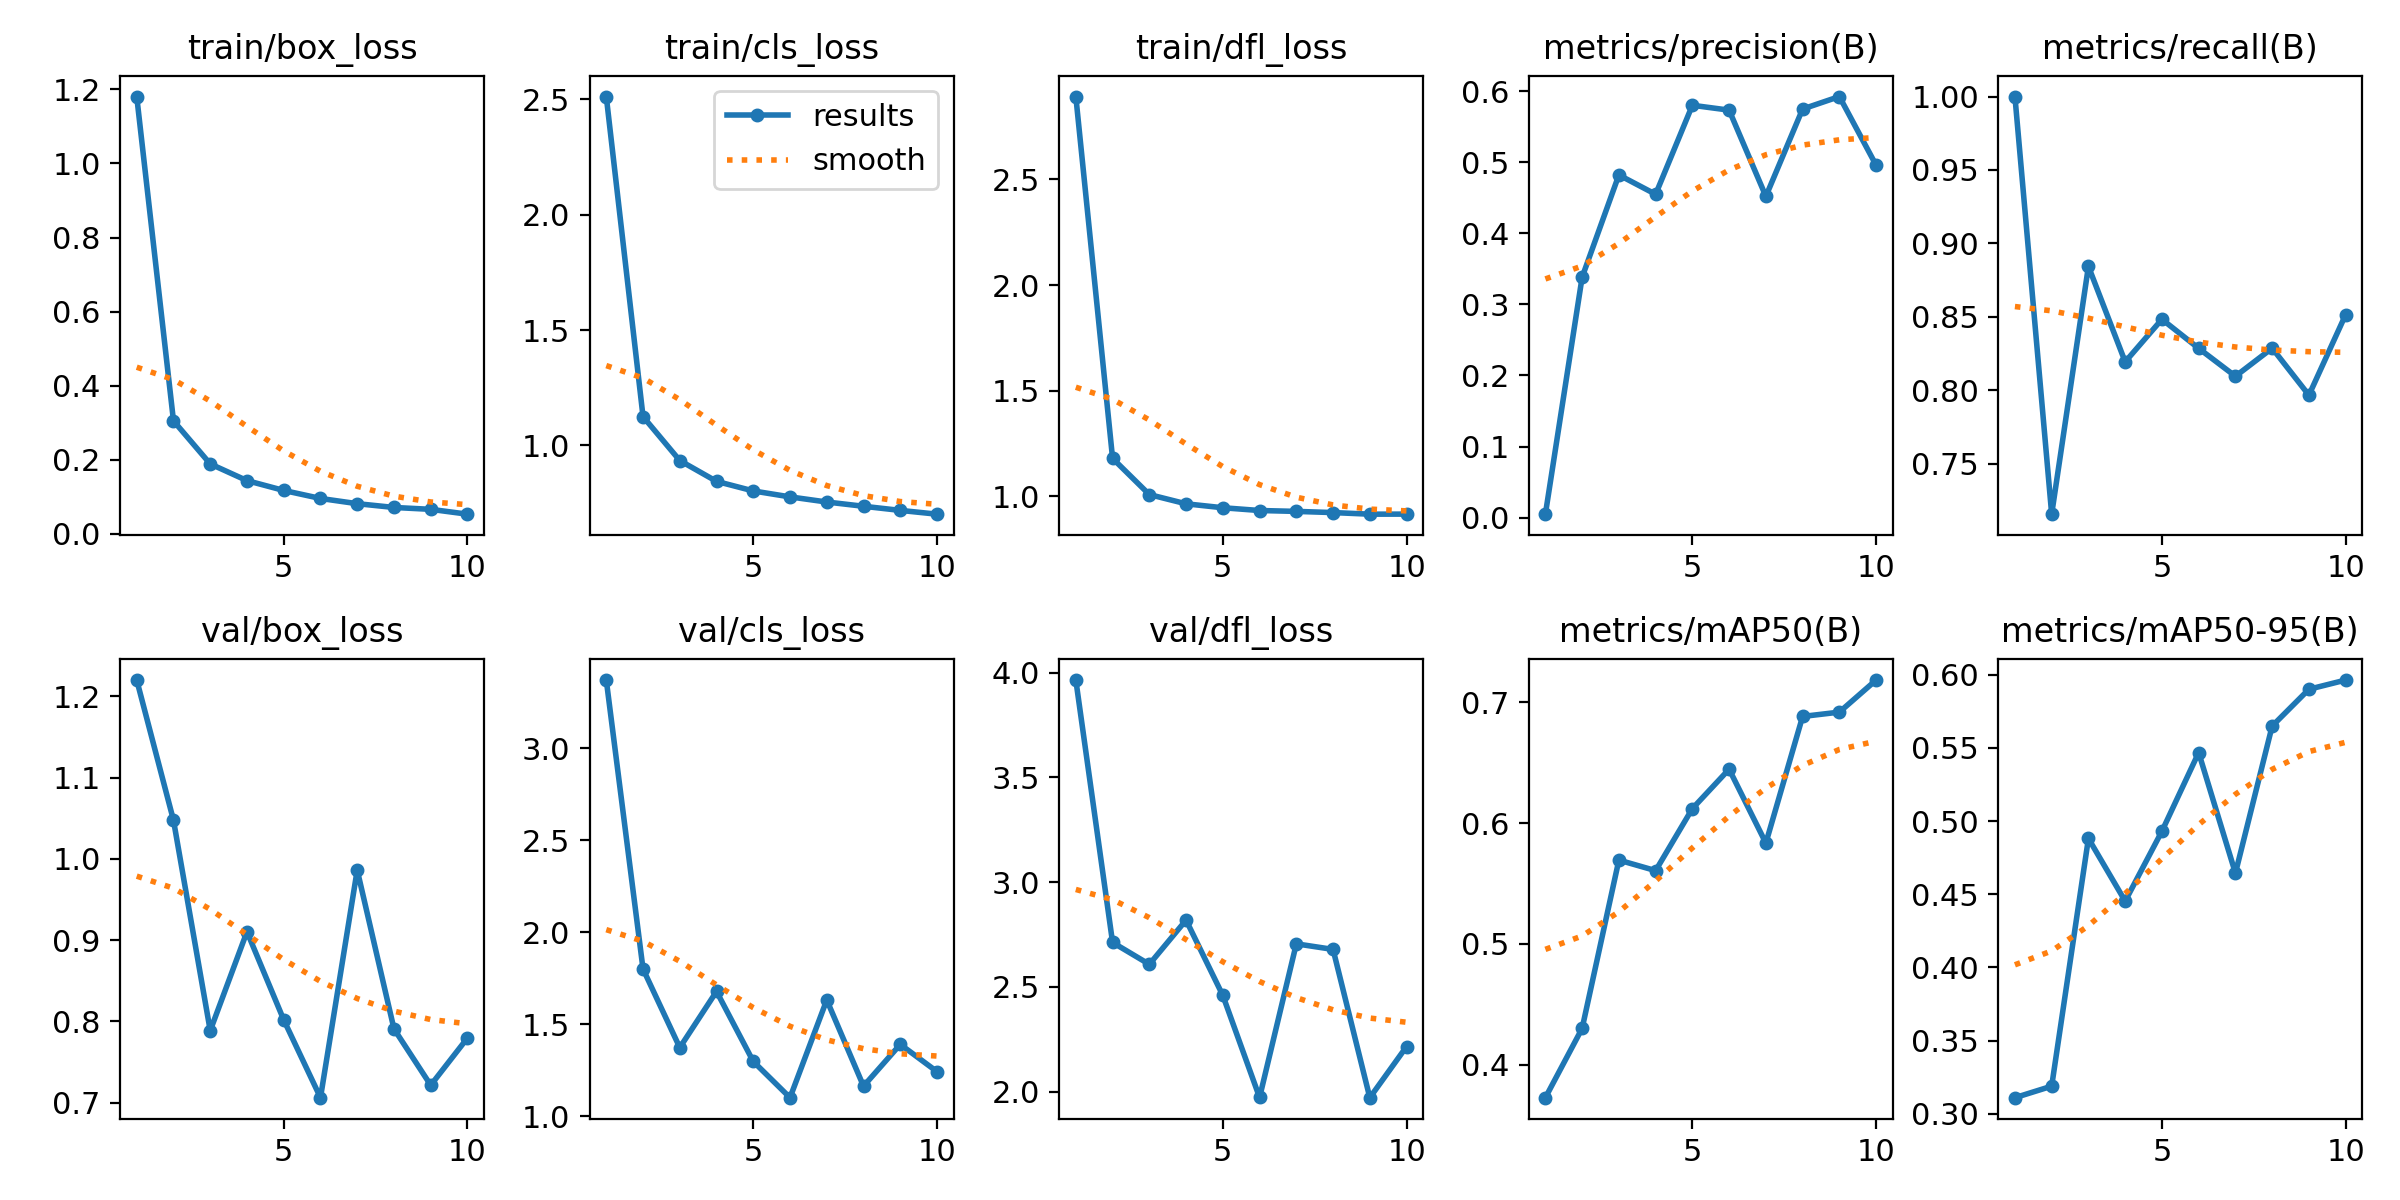

Data behind this chart, as committed beside it:
epoch, time, train/box_loss, train/cls_loss, train/dfl_loss, metrics/precision(B), metrics/recall(B), metrics/mAP50(B), metrics/mAP50-95(B), val/box_loss, val/cls_loss, val/dfl_loss, lr/pg0, lr/pg1, lr/pg2
1, 77.09, 1.181, 2.513, 2.892, 0.00492, 1, 0.3725, 0.3111, 1.22, 3.37, 3.964, 0.0005503, 0.0005503, 0.0005503
2, 137.5, 0.3049, 1.125, 1.18, 0.3382, 0.7156, 0.4299, 0.3189, 1.048, 1.801, 2.712, 0.0009965, 0.0009965, 0.0009965
3, 191.9, 0.1886, 0.934, 1.009, 0.482, 0.8843, 0.5693, 0.4881, 0.7887, 1.374, 2.607, 0.001333, 0.001333, 0.001333
4, 232.5, 0.1436, 0.8437, 0.9649, 0.4548, 0.8194, 0.5606, 0.4453, 0.9105, 1.679, 2.818, 0.001172, 0.001172, 0.001172
5, 269.7, 0.117, 0.8021, 0.9463, 0.58, 0.8483, 0.6119, 0.493, 0.802, 1.299, 2.459, 0.001007, 0.001007, 0.001007
6, 306.9, 0.09535, 0.7763, 0.9333, 0.5732, 0.8285, 0.6446, 0.5467, 0.7062, 1.102, 1.972, 0.0008418, 0.0008418, 0.0008418
7, 343.9, 0.08127, 0.7541, 0.9291, 0.4519, 0.8095, 0.5834, 0.4644, 0.9863, 1.633, 2.705, 0.0006768, 0.0006768, 0.0006768
8, 380.9, 0.07106, 0.7356, 0.9235, 0.5747, 0.8287, 0.6882, 0.5649, 0.791, 1.165, 2.679, 0.0005118, 0.0005118, 0.0005118
9, 417.8, 0.06599, 0.7177, 0.9159, 0.5923, 0.7966, 0.6918, 0.59, 0.7216, 1.391, 1.971, 0.0003467, 0.0003467, 0.0003467
10, 454.9, 0.05292, 0.7014, 0.9162, 0.4957, 0.8515, 0.7184, 0.5963, 0.7797, 1.243, 2.215, 0.0001817, 0.0001817, 0.0001817
